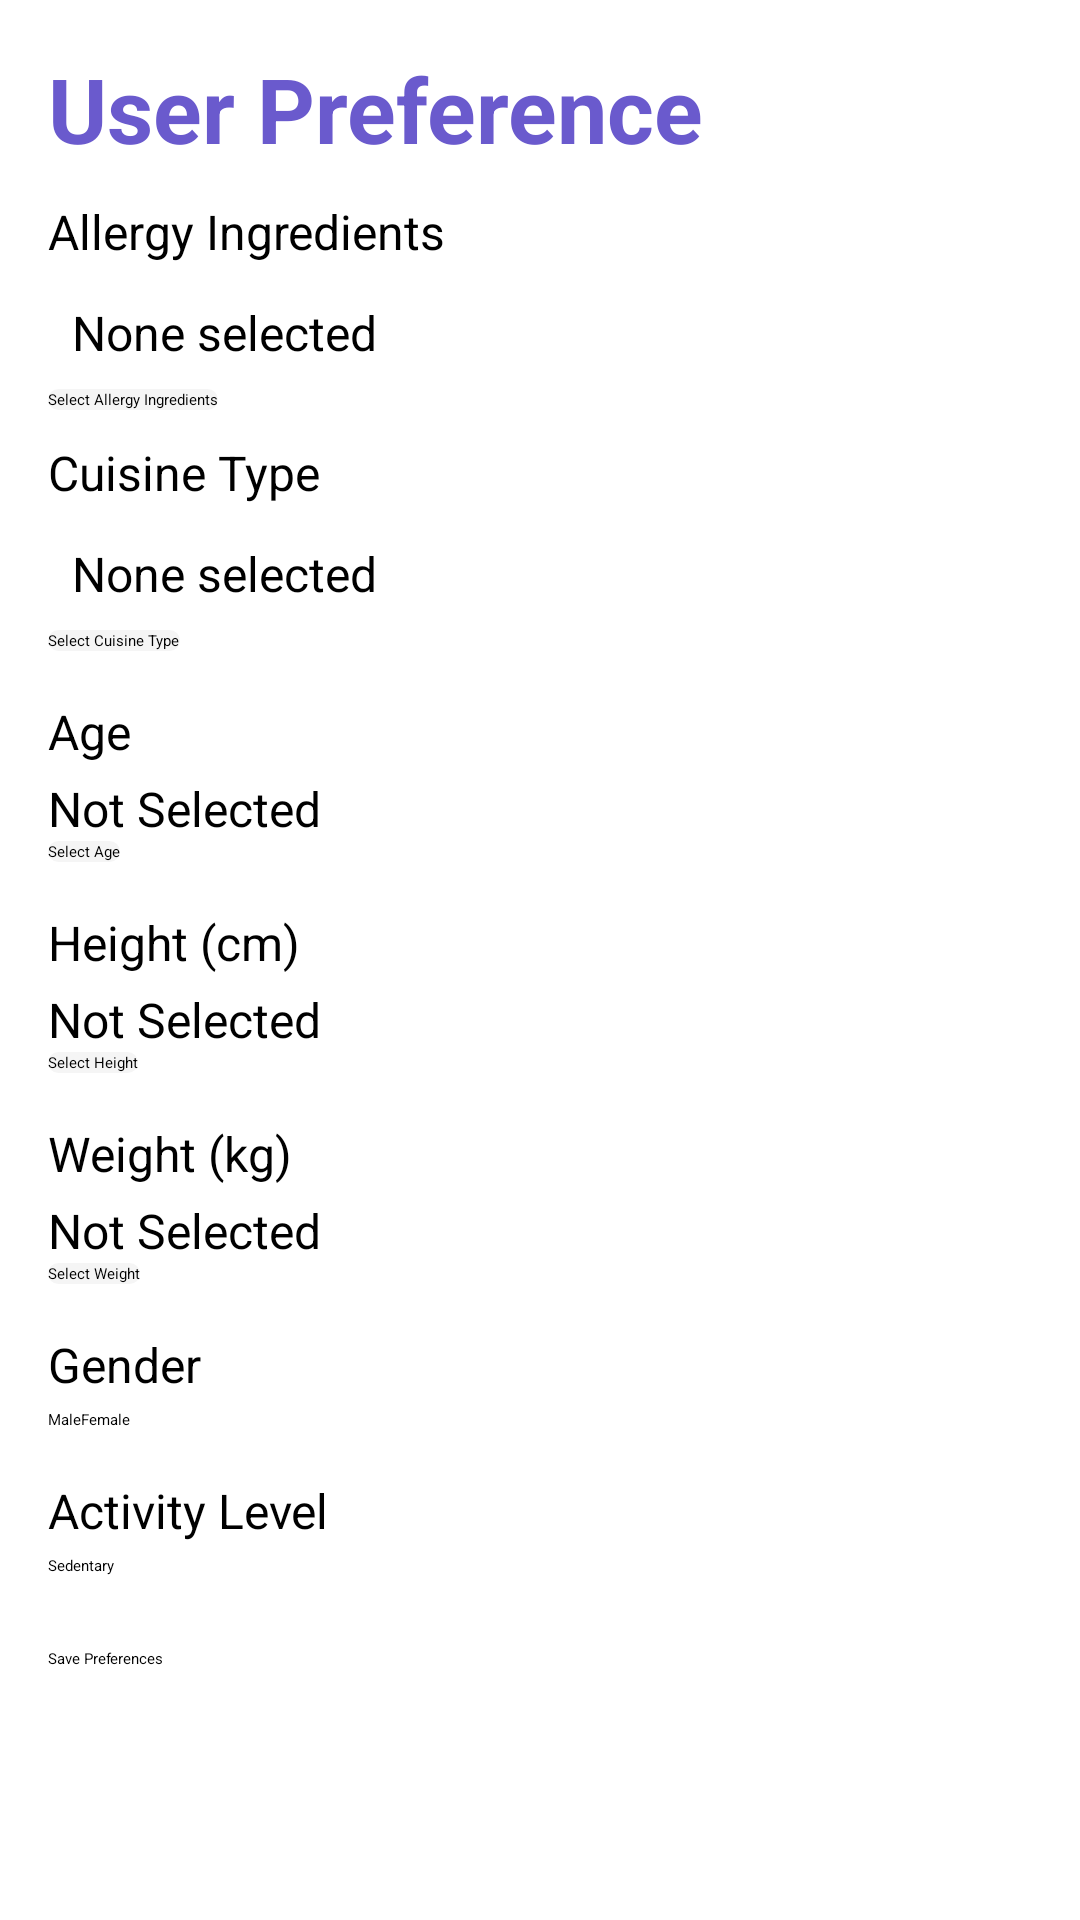

Layout XML and referenced resources for this Android screen:
<!-- AndroidManifest.xml: application theme Theme.FinalYearProject -->
<!-- res/layout/activity_user_preference.xml -->
<?xml version="1.0" encoding="utf-8"?>
<ScrollView xmlns:android="http://schemas.android.com/apk/res/android"
    xmlns:app="http://schemas.android.com/apk/res-auto"
    xmlns:tools="http://schemas.android.com/tools"
    android:layout_width="match_parent"
    android:layout_height="match_parent"
    tools:context=".userPreferenceActivity">



    <LinearLayout
        android:layout_width="match_parent"
        android:layout_height="wrap_content"
        android:orientation="vertical"
        android:padding="16dp">

        <LinearLayout
            android:layout_width="wrap_content"
            android:layout_height="wrap_content"
            android:orientation="horizontal">

        <TextView
            android:layout_width="wrap_content"
            android:layout_height="wrap_content"
            android:text="User Preference"
            android:textSize="30dp"
            android:textColor="@color/DarkBlue"
            android:textStyle="bold"
            android:layout_gravity="center"/>
        </LinearLayout>

        <TextView
            android:layout_width="wrap_content"
            android:layout_height="wrap_content"
            android:text="Allergy Ingredients"
            android:textSize="16sp"
            android:layout_marginBottom="4dp"
            android:layout_marginTop="10dp"/>

        <TextView
            android:id="@+id/tvSelectedAllergy"
            android:layout_width="match_parent"
            android:layout_height="wrap_content"
            android:text="None selected"
            android:textSize="16sp"
            android:padding="8dp"/>

        <Button
            android:id="@+id/btnSelectAllergy"
            android:layout_width="wrap_content"
            android:layout_height="wrap_content"
            android:text="Select Allergy Ingredients"
            android:background="@drawable/button_passthrough_state" />

        <TextView
            android:layout_width="wrap_content"
            android:layout_height="wrap_content"
            android:text="Cuisine Type"
            android:textSize="16sp"
            android:layout_marginBottom="4dp"
            android:layout_marginTop="10dp"/>

        <TextView
            android:id="@+id/tvSelectedCuisineType"
            android:layout_width="match_parent"
            android:layout_height="wrap_content"
            android:text="None selected"
            android:textSize="16sp"
            android:padding="8dp"/>

        <Button
            android:id="@+id/btnSelectCuisineType"
            android:layout_width="wrap_content"
            android:layout_height="wrap_content"
            android:text="Select Cuisine Type"
            android:background="@drawable/button_passthrough_state" />

        <TextView
            android:layout_width="wrap_content"
            android:layout_height="wrap_content"
            android:text="Age"
            android:textSize="16sp"
            android:layout_marginTop="16dp"
            android:layout_marginBottom="4dp"/>

        <TextView
            android:id="@+id/tvSelectedAge"
            android:layout_width="wrap_content"
            android:layout_height="wrap_content"
            android:text="Not Selected"
            android:textSize="16dp"/>

        <Button
            android:id="@+id/btnSelectAge"
            android:layout_width="wrap_content"
            android:layout_height="wrap_content"
            android:text="Select Age"
            android:background="@drawable/button_passthrough_state"/>


        <TextView
            android:layout_width="wrap_content"
            android:layout_height="wrap_content"
            android:text="Height (cm)"
            android:textSize="16sp"
            android:layout_marginTop="16dp"
            android:layout_marginBottom="4dp"/>

        <TextView
            android:id="@+id/tvSelectedHeight"
            android:layout_width="match_parent"
            android:layout_height="wrap_content"
            android:text="Not Selected"
            android:textSize="16dp"
            />

        <Button
            android:id="@+id/btnSelectHeight"
            android:layout_width="wrap_content"
            android:layout_height="wrap_content"
            android:text="Select Height"
            android:background="@drawable/button_passthrough_state"/>

        <TextView
            android:layout_width="wrap_content"
            android:layout_height="wrap_content"
            android:text="Weight (kg)"
            android:textSize="16sp"
            android:layout_marginTop="16dp"
            android:layout_marginBottom="4dp"/>

        <TextView
            android:id="@+id/tvSelectedWeight"
            android:layout_width="match_parent"
            android:layout_height="wrap_content"
            android:text="Not Selected"
            android:textSize="16dp"
            />

        <Button
            android:id="@+id/btnSelectWeight"
            android:layout_width="wrap_content"
            android:layout_height="wrap_content"
            android:text="Select Weight"
            android:background="@drawable/button_passthrough_state"/>

        <TextView
            android:layout_width="wrap_content"
            android:layout_height="wrap_content"
            android:text="Gender"
            android:textSize="16sp"
            android:layout_marginTop="16dp"
            android:layout_marginBottom="4dp"/>

        <RadioGroup
            android:id="@+id/rgGender"
            android:layout_width="match_parent"
            android:layout_height="wrap_content"
            android:orientation="horizontal">

            <RadioButton
                android:id="@+id/rbMale"
                android:layout_width="wrap_content"
                android:layout_height="wrap_content"
                android:text="Male"
                android:checked="true"/>

            <RadioButton
                android:id="@+id/rbFemale"
                android:layout_width="wrap_content"
                android:layout_height="wrap_content"
                android:text="Female"/>
        </RadioGroup>

        <TextView
            android:layout_width="wrap_content"
            android:layout_height="wrap_content"
            android:text="Activity Level"
            android:textSize="16sp"
            android:layout_marginTop="16dp"
            android:layout_marginBottom="4dp"/>

        <Spinner
            android:id="@+id/spActivityLevel"
            android:layout_width="match_parent"
            android:layout_height="wrap_content"
            android:entries="@array/activity_levels"/>

        <Button
            android:id="@+id/btnSave"
            android:layout_width="match_parent"
            android:layout_height="wrap_content"
            android:text="Save Preferences"
            android:layout_marginTop="24dp"></Button>
    </LinearLayout>
</ScrollView>
<!-- resources referenced by this layout -->
<resources>
  <string-array name="activity_levels">
          <item>Sedentary</item>
          <item>Lightly Active</item>
          <item>Moderately Active</item>
          <item>Very Active</item>
          <item>Extra Active</item>
      </string-array>
  <color name="DarkBlue">#6A5ACD</color>
  <!-- drawable button_passthrough_state (drawable) -->
  <?xml version="1.0" encoding="utf-8"?>
  <selector xmlns:tools="http://schemas.android.com/tools" xmlns:android="http://schemas.android.com/apk/res/android">
  
      
  
      <item android:state_enabled="false">
          <shape>
              <corners android:radius="30dp"/>
              <solid android:color="@color/button_default"/>
          </shape>
      </item>
  
      
      <item android:state_focused="true" >
          <shape android:shape="rectangle">
              <solid android:color="@color/click_button"/>
              <corners android:radius="30dp"/>
          </shape>
      </item>
  
      
      <item android:state_pressed="true">
          <shape>
          <solid android:color="@color/click_button"/>
          <corners android:radius="30dp"/>
          </shape>
      </item>
  </selector>
  <style name="Theme.FinalYearProject" parent="Base.Theme.FinalYearProject">
          
          <item name="android:navigationBarColor">@android:color/transparent</item>
          <item name="android:statusBarColor">@android:color/transparent</item>
          <item name="android:windowLightStatusBar">?attr/isLightTheme</item>
      </style>
  <color name="button_default">#F5F5F5</color>
  <color name="click_button">#5DCCFC</color>
</resources>
